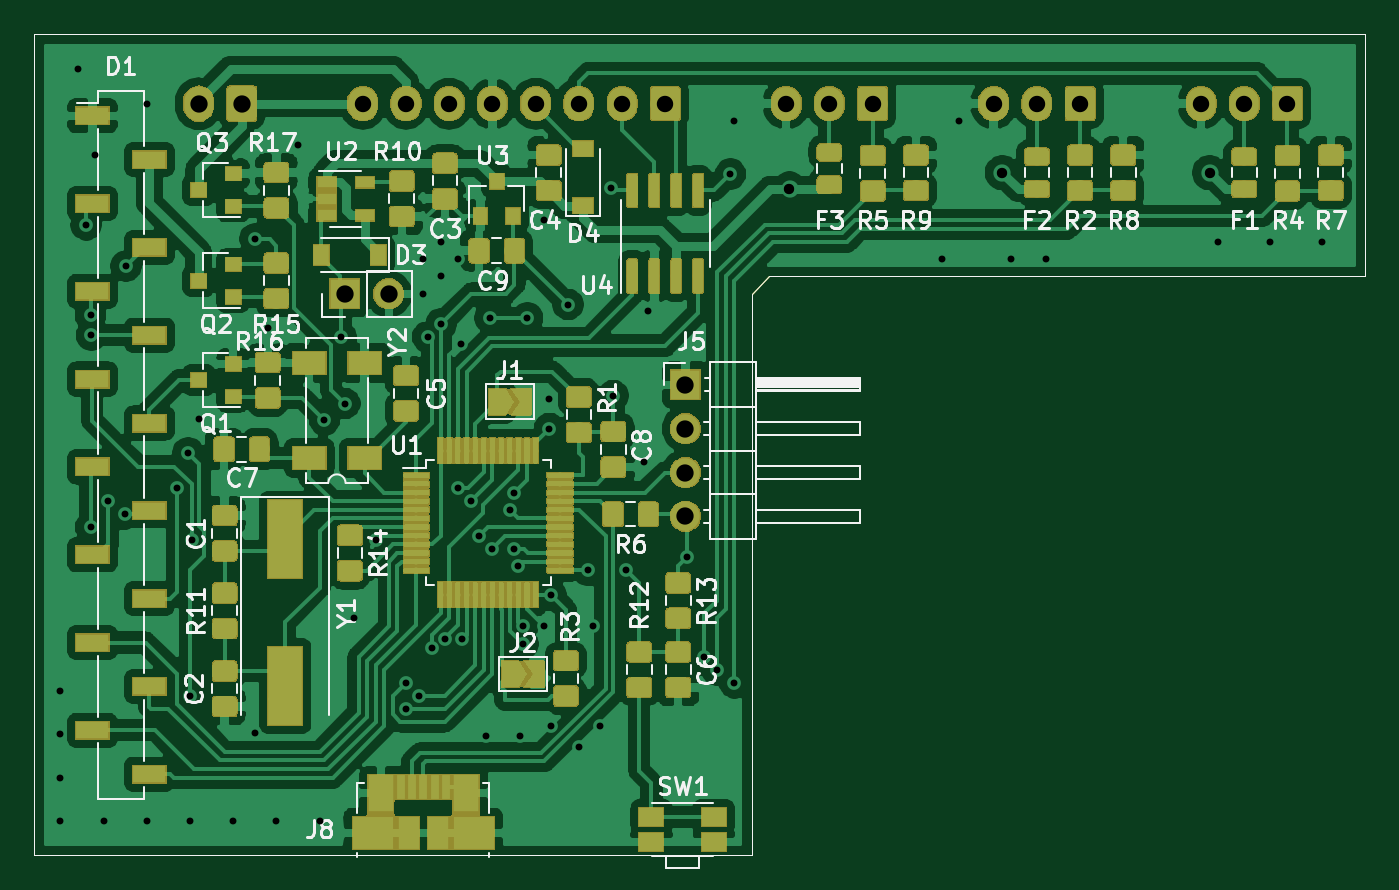
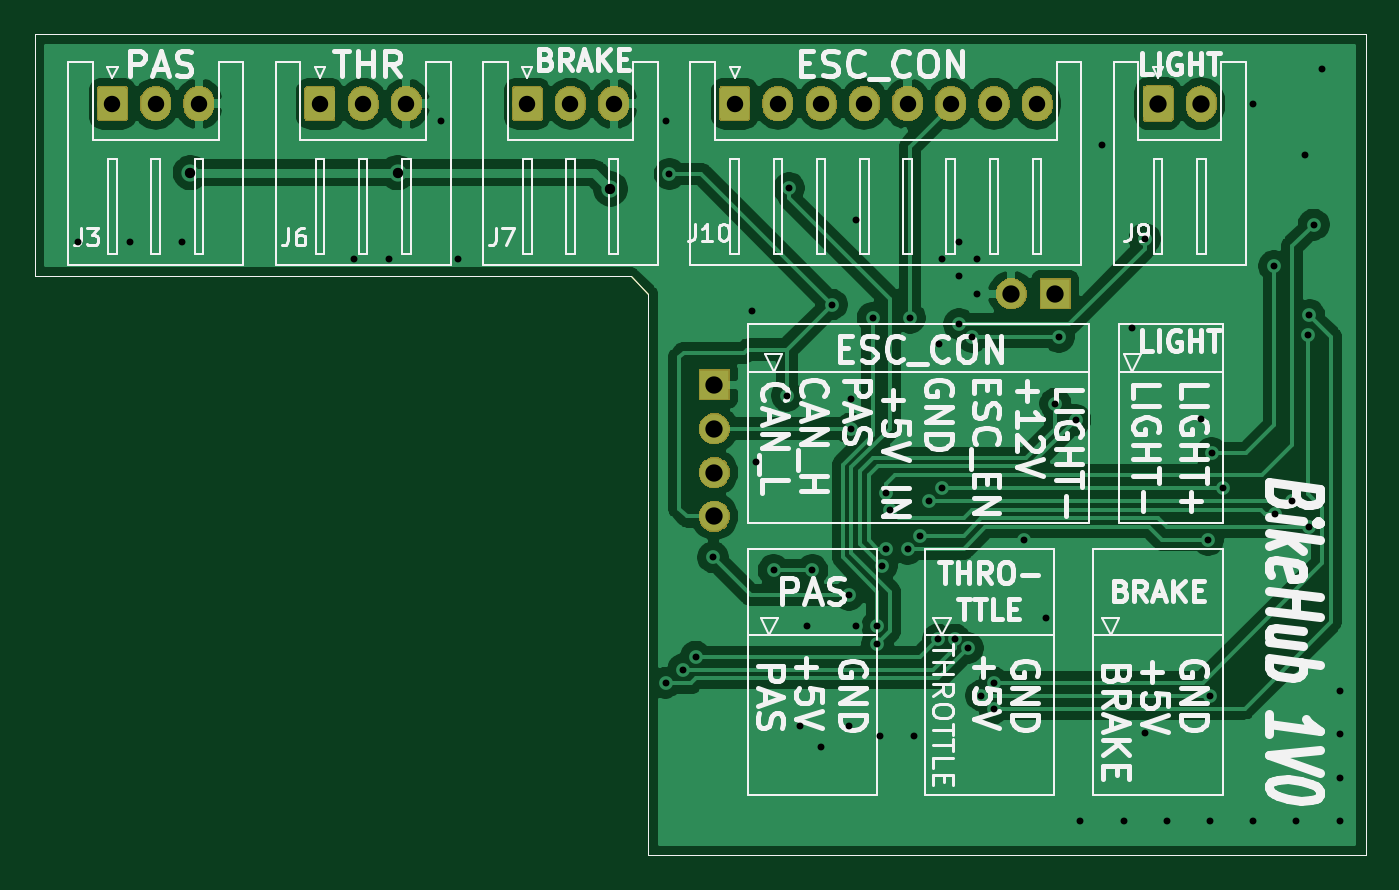
Circuit board: 10 layer files. Board 77.0 x 47.5 mm.
- bottom_copper: bikehub-B_Cu.gbr (100153 bytes)
- bottom_mask: bikehub-B_Mask.gbr (27474 bytes)
- paste: bikehub-B_Paste.gbr (883 bytes)
- bottom_silk: bikehub-B_SilkS.gbr (44570 bytes)
- outline: bikehub-Edge_Cuts.gbr (849 bytes)
- top_copper: bikehub-F_Cu.gbr (428866 bytes)
- top_mask: bikehub-F_Mask.gbr (136594 bytes)
- paste: bikehub-F_Paste.gbr (210908 bytes)
- top_silk: bikehub-F_SilkS.gbr (42903 bytes)
- drill: bikehub.drl (2283 bytes)

=== bottom_copper: bikehub-B_Cu.gbr (100153 bytes, source omitted) ===
=== bottom_mask: bikehub-B_Mask.gbr (27474 bytes, source omitted) ===
=== paste: bikehub-B_Paste.gbr ===
G04 #@! TF.GenerationSoftware,KiCad,Pcbnew,(5.1.2)-2*
G04 #@! TF.CreationDate,2019-11-30T13:10:44+01:00*
G04 #@! TF.ProjectId,bikehub,62696b65-6875-4622-9e6b-696361645f70,rev?*
G04 #@! TF.SameCoordinates,Original*
G04 #@! TF.FileFunction,Paste,Bot*
G04 #@! TF.FilePolarity,Positive*
%FSLAX46Y46*%
G04 Gerber Fmt 4.6, Leading zero omitted, Abs format (unit mm)*
G04 Created by KiCad (PCBNEW (5.1.2)-2) date 2019-11-30 13:10:44*
%MOMM*%
%LPD*%
G04 APERTURE LIST*
%ADD10C,0.050000*%
G04 APERTURE END LIST*
D10*
X125500000Y-52000000D02*
X48500000Y-52000000D01*
X125500000Y-66000000D02*
X125500000Y-52000000D01*
X91000000Y-66000000D02*
X125500000Y-66000000D01*
X90000000Y-67000000D02*
X91000000Y-66000000D01*
X90000000Y-99500000D02*
X90000000Y-67000000D01*
X48500000Y-99500000D02*
X90000000Y-99500000D01*
X48500000Y-52000000D02*
X48500000Y-99500000D01*
M02*

=== bottom_silk: bikehub-B_SilkS.gbr (44570 bytes, source omitted) ===
=== outline: bikehub-Edge_Cuts.gbr ===
G04 #@! TF.GenerationSoftware,KiCad,Pcbnew,(5.1.2)-2*
G04 #@! TF.CreationDate,2019-11-30T13:10:44+01:00*
G04 #@! TF.ProjectId,bikehub,62696b65-6875-4622-9e6b-696361645f70,rev?*
G04 #@! TF.SameCoordinates,Original*
G04 #@! TF.FileFunction,Profile,NP*
%FSLAX46Y46*%
G04 Gerber Fmt 4.6, Leading zero omitted, Abs format (unit mm)*
G04 Created by KiCad (PCBNEW (5.1.2)-2) date 2019-11-30 13:10:44*
%MOMM*%
%LPD*%
G04 APERTURE LIST*
%ADD10C,0.050000*%
G04 APERTURE END LIST*
D10*
X125500000Y-52000000D02*
X48500000Y-52000000D01*
X125500000Y-66000000D02*
X125500000Y-52000000D01*
X91000000Y-66000000D02*
X125500000Y-66000000D01*
X90000000Y-67000000D02*
X91000000Y-66000000D01*
X90000000Y-99500000D02*
X90000000Y-67000000D01*
X48500000Y-99500000D02*
X90000000Y-99500000D01*
X48500000Y-52000000D02*
X48500000Y-99500000D01*
M02*

=== top_copper: bikehub-F_Cu.gbr (428866 bytes, source omitted) ===
=== top_mask: bikehub-F_Mask.gbr (136594 bytes, source omitted) ===
=== paste: bikehub-F_Paste.gbr (210908 bytes, source omitted) ===
=== top_silk: bikehub-F_SilkS.gbr (42903 bytes, source omitted) ===
=== drill: bikehub.drl ===
M48
; DRILL file {KiCad (5.1.2)-2} date 11/30/2019 1:11:43 PM
; FORMAT={-:-/ absolute / inch / decimal}
; #@! TF.CreationDate,2019-11-30T13:11:43+01:00
; #@! TF.GenerationSoftware,Kicad,Pcbnew,(5.1.2)-2
FMAT,2
INCH
T1C0.0157
T2C0.0236
T3C0.0374
T4C0.0394
%
G90
G05
T1
X1.9685Y-3.5433
X1.9685Y-3.6417
X1.9685Y-3.7402
X1.9685Y-3.8386
X2.0079Y-2.126
X2.0276Y-2.4803
X2.0374Y-2.687
X2.0374Y-3.1693
X2.0394Y-2.7323
X2.0472Y-2.3228
X2.0669Y-3.8386
X2.0768Y-3.1102
X2.1161Y-3.1398
X2.1181Y-2.5748
X2.1654Y-2.2047
X2.1654Y-3.8386
X2.2343Y-3.0807
X2.2598Y-3.0
X2.2638Y-3.5531
X2.2638Y-3.8386
X2.2677Y-3.1988
X2.2835Y-2.9232
X2.3622Y-3.8386
X2.4125Y-2.5125
X2.4125Y-3.6375
X2.4409Y-2.7165
X2.4606Y-3.8386
X2.51Y-2.3
X2.5591Y-3.8386
X2.57Y-2.925
X2.6083Y-2.7362
X2.616Y-2.888
X2.6378Y-3.376
X2.687Y-3.1988
X2.7559Y-3.5236
X2.7559Y-3.5827
X2.7854Y-3.5531
X2.7953Y-2.5591
X2.7953Y-2.6378
X2.8051Y-2.7362
X2.815Y-3.4449
X2.8346Y-2.5197
X2.8346Y-2.5984
X2.8351Y-2.7072
X2.8445Y-3.4252
X2.874Y-2.5591
X2.874Y-3.0807
X2.88Y-2.7525
X2.8839Y-3.4252
X2.9035Y-3.1102
X2.9232Y-3.189
X2.937Y-3.6457
X2.9475Y-2.6925
X2.9528Y-3.2185
X2.9921Y-3.1299
X3.002Y-3.0906
X3.002Y-3.2185
X3.0113Y-3.2574
X3.0157Y-3.6457
X3.0217Y-3.435
X3.0222Y-3.3952
X3.0325Y-2.6925
X3.0709Y-2.4705
X3.0709Y-3.3957
X3.0825Y-2.8775
X3.0825Y-2.945
X3.086Y-3.324
X3.0866Y-3.622
X3.125Y-2.6625
X3.1496Y-3.6693
X3.1693Y-3.2677
X3.1811Y-3.3937
X3.1969Y-3.622
X3.2225Y-2.3975
X3.2275Y-2.87
X3.2579Y-3.2677
X3.2972Y-3.0217
X3.3071Y-2.6772
X3.3957Y-3.2382
X3.435Y-3.4646
X3.4646Y-3.4941
X3.495Y-2.365
X3.5039Y-2.2441
X3.5039Y-3.5236
X3.9764Y-2.5591
X4.0157Y-2.2441
X4.1339Y-2.5591
X4.2126Y-2.5591
X4.6063Y-2.5197
X4.7244Y-2.5197
X4.8425Y-2.5197
T2
X3.6294Y-2.3991
X4.1142Y-2.3622
X4.5866Y-2.3622
T3
X2.6575Y-2.2047
X2.7559Y-2.2047
X2.8543Y-2.2047
X2.9528Y-2.2047
X3.0512Y-2.2047
X3.1496Y-2.2047
X3.248Y-2.2047
X3.3465Y-2.2047
X4.5669Y-2.2047
X4.6654Y-2.2047
X4.7638Y-2.2047
X4.0945Y-2.2047
X4.1929Y-2.2047
X4.2913Y-2.2047
X3.622Y-2.2047
X3.7205Y-2.2047
X3.8189Y-2.2047
T4
X3.3925Y-2.845
X3.3925Y-2.945
X3.3925Y-3.045
X3.3925Y-3.145
X2.6165Y-2.6378
X2.7165Y-2.6378
X2.2835Y-2.2047
X2.3819Y-2.2047
T0
M30

